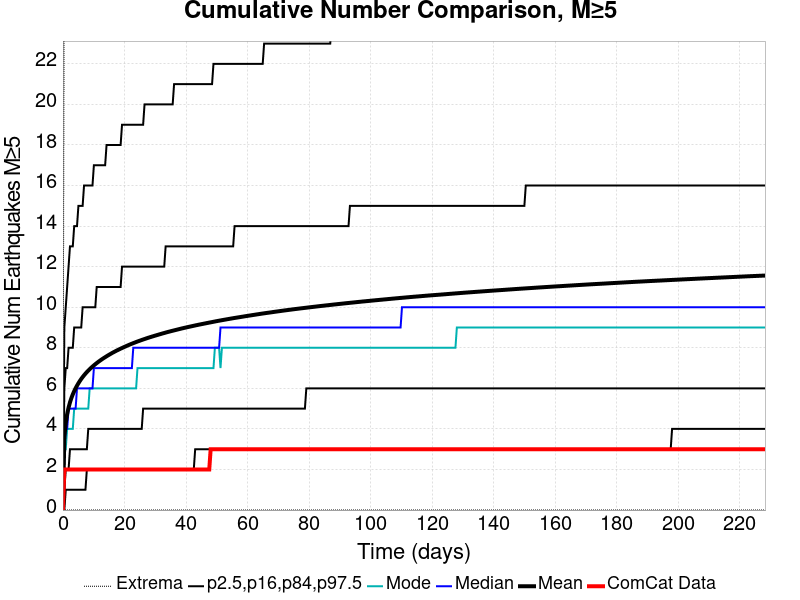

Values plotted in this chart, from the file beside it:
Time (days), ComCat Data, Simulation Mean, Simulation Median, Simulation Mode, Simulation Minimum, Simulation Maximum, 2.5 %-ile, 16 %-ile, 84 %-ile, 97.5 %-ile
0.0, 0.0, 0.0, 0.0, 0.0, 0.0, 0.0, 0.0, 0.0, 0.0, 0.0
0.4572, 2.0, 3.595, 3.0, 3.0, 0.0, 29.0, 0.0, 1.0, 6.0, 9.0
0.9145, 2.0, 4.295, 4.0, 3.0, 0.0, 30.0, 1.0, 2.0, 7.0, 10.0
1.372, 2.0, 4.732, 4.0, 4.0, 0.0, 35.0, 1.0, 2.0, 7.0, 11.0
1.829, 2.0, 5.052, 5.0, 4.0, 0.0, 37.0, 1.0, 2.0, 8.0, 12.0
2.286, 2.0, 5.308, 5.0, 4.0, 0.0, 37.0, 1.0, 3.0, 8.0, 13.0
2.743, 2.0, 5.522, 5.0, 4.0, 0.0, 38.0, 1.0, 3.0, 8.0, 13.0
3.201, 2.0, 5.703, 5.0, 4.0, 0.0, 38.0, 1.0, 3.0, 8.0, 13.0
3.658, 2.0, 5.862, 5.0, 5.0, 0.0, 39.0, 1.0, 3.0, 9.0, 14.0
4.115, 2.0, 6.005, 5.0, 5.0, 0.0, 39.0, 1.0, 3.0, 9.0, 14.0
4.572, 2.0, 6.134, 6.0, 5.0, 0.0, 39.0, 1.0, 3.0, 9.0, 14.0
5.03, 2.0, 6.251, 6.0, 5.0, 0.0, 39.0, 1.0, 3.0, 9.0, 15.0
5.487, 2.0, 6.362, 6.0, 5.0, 0.0, 40.0, 1.0, 3.0, 9.0, 15.0
5.944, 2.0, 6.464, 6.0, 5.0, 0.0, 40.0, 1.0, 3.0, 9.0, 15.0
6.401, 2.0, 6.557, 6.0, 5.0, 0.0, 40.0, 1.0, 3.0, 10.0, 15.0
6.859, 2.0, 6.644, 6.0, 5.0, 0.0, 41.0, 1.0, 3.0, 10.0, 16.0
7.316, 2.0, 6.727, 6.0, 5.0, 0.0, 41.0, 1.0, 3.0, 10.0, 16.0
7.773, 2.0, 6.803, 6.0, 5.0, 0.0, 42.0, 2.0, 3.0, 10.0, 16.0
8.23, 2.0, 6.875, 6.0, 5.0, 0.0, 42.0, 2.0, 4.0, 10.0, 16.0
8.688, 2.0, 6.945, 6.0, 6.0, 0.0, 43.0, 2.0, 4.0, 10.0, 16.0
9.145, 2.0, 7.01, 6.0, 6.0, 0.0, 43.0, 2.0, 4.0, 10.0, 16.0
9.602, 2.0, 7.073, 6.0, 6.0, 0.0, 44.0, 2.0, 4.0, 10.0, 16.0
10.06, 2.0, 7.133, 7.0, 6.0, 0.0, 47.0, 2.0, 4.0, 10.0, 17.0
10.52, 2.0, 7.191, 7.0, 6.0, 0.0, 47.0, 2.0, 4.0, 10.0, 17.0
10.97, 2.0, 7.246, 7.0, 6.0, 0.0, 47.0, 2.0, 4.0, 11.0, 17.0
11.43, 2.0, 7.299, 7.0, 6.0, 0.0, 47.0, 2.0, 4.0, 11.0, 17.0
11.89, 2.0, 7.35, 7.0, 6.0, 0.0, 47.0, 2.0, 4.0, 11.0, 17.0
12.35, 2.0, 7.4, 7.0, 6.0, 0.0, 47.0, 2.0, 4.0, 11.0, 17.0
12.8, 2.0, 7.448, 7.0, 6.0, 0.0, 47.0, 2.0, 4.0, 11.0, 17.0
13.26, 2.0, 7.493, 7.0, 6.0, 0.0, 47.0, 2.0, 4.0, 11.0, 17.0
13.72, 2.0, 7.537, 7.0, 6.0, 0.0, 47.0, 2.0, 4.0, 11.0, 17.0
14.17, 2.0, 7.581, 7.0, 6.0, 0.0, 47.0, 2.0, 4.0, 11.0, 18.0
14.63, 2.0, 7.624, 7.0, 6.0, 0.0, 47.0, 2.0, 4.0, 11.0, 18.0
15.09, 2.0, 7.665, 7.0, 6.0, 0.0, 47.0, 2.0, 4.0, 11.0, 18.0
15.55, 2.0, 7.705, 7.0, 6.0, 0.0, 47.0, 2.0, 4.0, 11.0, 18.0
16, 2.0, 7.746, 7.0, 6.0, 0.0, 47.0, 2.0, 4.0, 11.0, 18.0
16.46, 2.0, 7.783, 7.0, 6.0, 0.0, 47.0, 2.0, 4.0, 11.0, 18.0
16.92, 2.0, 7.82, 7.0, 6.0, 0.0, 47.0, 2.0, 4.0, 11.0, 18.0
17.38, 2.0, 7.856, 7.0, 6.0, 0.0, 47.0, 2.0, 4.0, 11.0, 18.0
17.83, 2.0, 7.891, 7.0, 6.0, 0.0, 47.0, 2.0, 4.0, 11.0, 18.0
18.29, 2.0, 7.925, 7.0, 6.0, 0.0, 47.0, 2.0, 4.0, 11.0, 18.0
18.75, 2.0, 7.958, 7.0, 6.0, 0.0, 47.0, 2.0, 4.0, 11.0, 18.0
19.2, 2.0, 7.99, 7.0, 6.0, 0.0, 47.0, 2.0, 4.0, 12.0, 19.0
19.66, 2.0, 8.022, 7.0, 6.0, 0.0, 47.0, 2.0, 4.0, 12.0, 19.0
20.12, 2.0, 8.053, 7.0, 6.0, 0.0, 47.0, 2.0, 4.0, 12.0, 19.0
20.58, 2.0, 8.085, 7.0, 6.0, 0.0, 47.0, 2.0, 4.0, 12.0, 19.0
21.03, 2.0, 8.115, 7.0, 6.0, 0.0, 47.0, 2.0, 4.0, 12.0, 19.0
21.49, 2.0, 8.145, 7.0, 6.0, 0.0, 47.0, 2.0, 4.0, 12.0, 19.0
21.95, 2.0, 8.174, 7.0, 6.0, 0.0, 48.0, 2.0, 4.0, 12.0, 19.0
22.41, 2.0, 8.202, 7.0, 6.0, 0.0, 49.0, 2.0, 4.0, 12.0, 19.0
22.86, 2.0, 8.23, 8.0, 6.0, 0.0, 49.0, 2.0, 4.0, 12.0, 19.0
23.32, 2.0, 8.256, 8.0, 6.0, 0.0, 50.0, 2.0, 4.0, 12.0, 19.0
23.78, 2.0, 8.284, 8.0, 6.0, 0.0, 50.0, 2.0, 4.0, 12.0, 19.0
24.23, 2.0, 8.31, 8.0, 7.0, 0.0, 50.0, 2.0, 4.0, 12.0, 19.0
24.69, 2.0, 8.335, 8.0, 7.0, 0.0, 51.0, 2.0, 4.0, 12.0, 19.0
25.15, 2.0, 8.36, 8.0, 7.0, 0.0, 51.0, 2.0, 4.0, 12.0, 19.0
25.61, 2.0, 8.385, 8.0, 7.0, 0.0, 51.0, 2.0, 4.0, 12.0, 19.0
26.06, 2.0, 8.409, 8.0, 7.0, 0.0, 51.0, 2.0, 5.0, 12.0, 19.0
26.52, 2.0, 8.433, 8.0, 7.0, 0.0, 51.0, 2.0, 5.0, 12.0, 20.0
26.98, 2.0, 8.457, 8.0, 7.0, 0.0, 51.0, 2.0, 5.0, 12.0, 20.0
... 440 more rows
